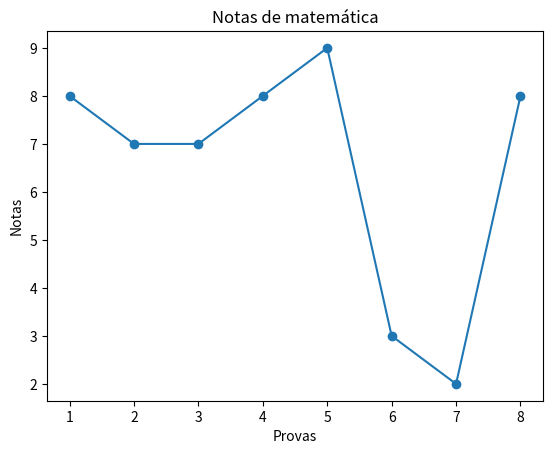

Reproduce this figure in Python.
from random import randrange, seed
import matplotlib.pyplot as plt

seed(11)
randrange(0, 11)
notas_matematica = []

for notas in range(8):
    notas_matematica.append(randrange(0, 11))

x = list(range(1, 9))
y = notas_matematica
plt.plot(x, y, marker="o")
plt.title("Notas de matemática")
plt.xlabel("Provas")
plt.ylabel("Notas")
plt.show()
